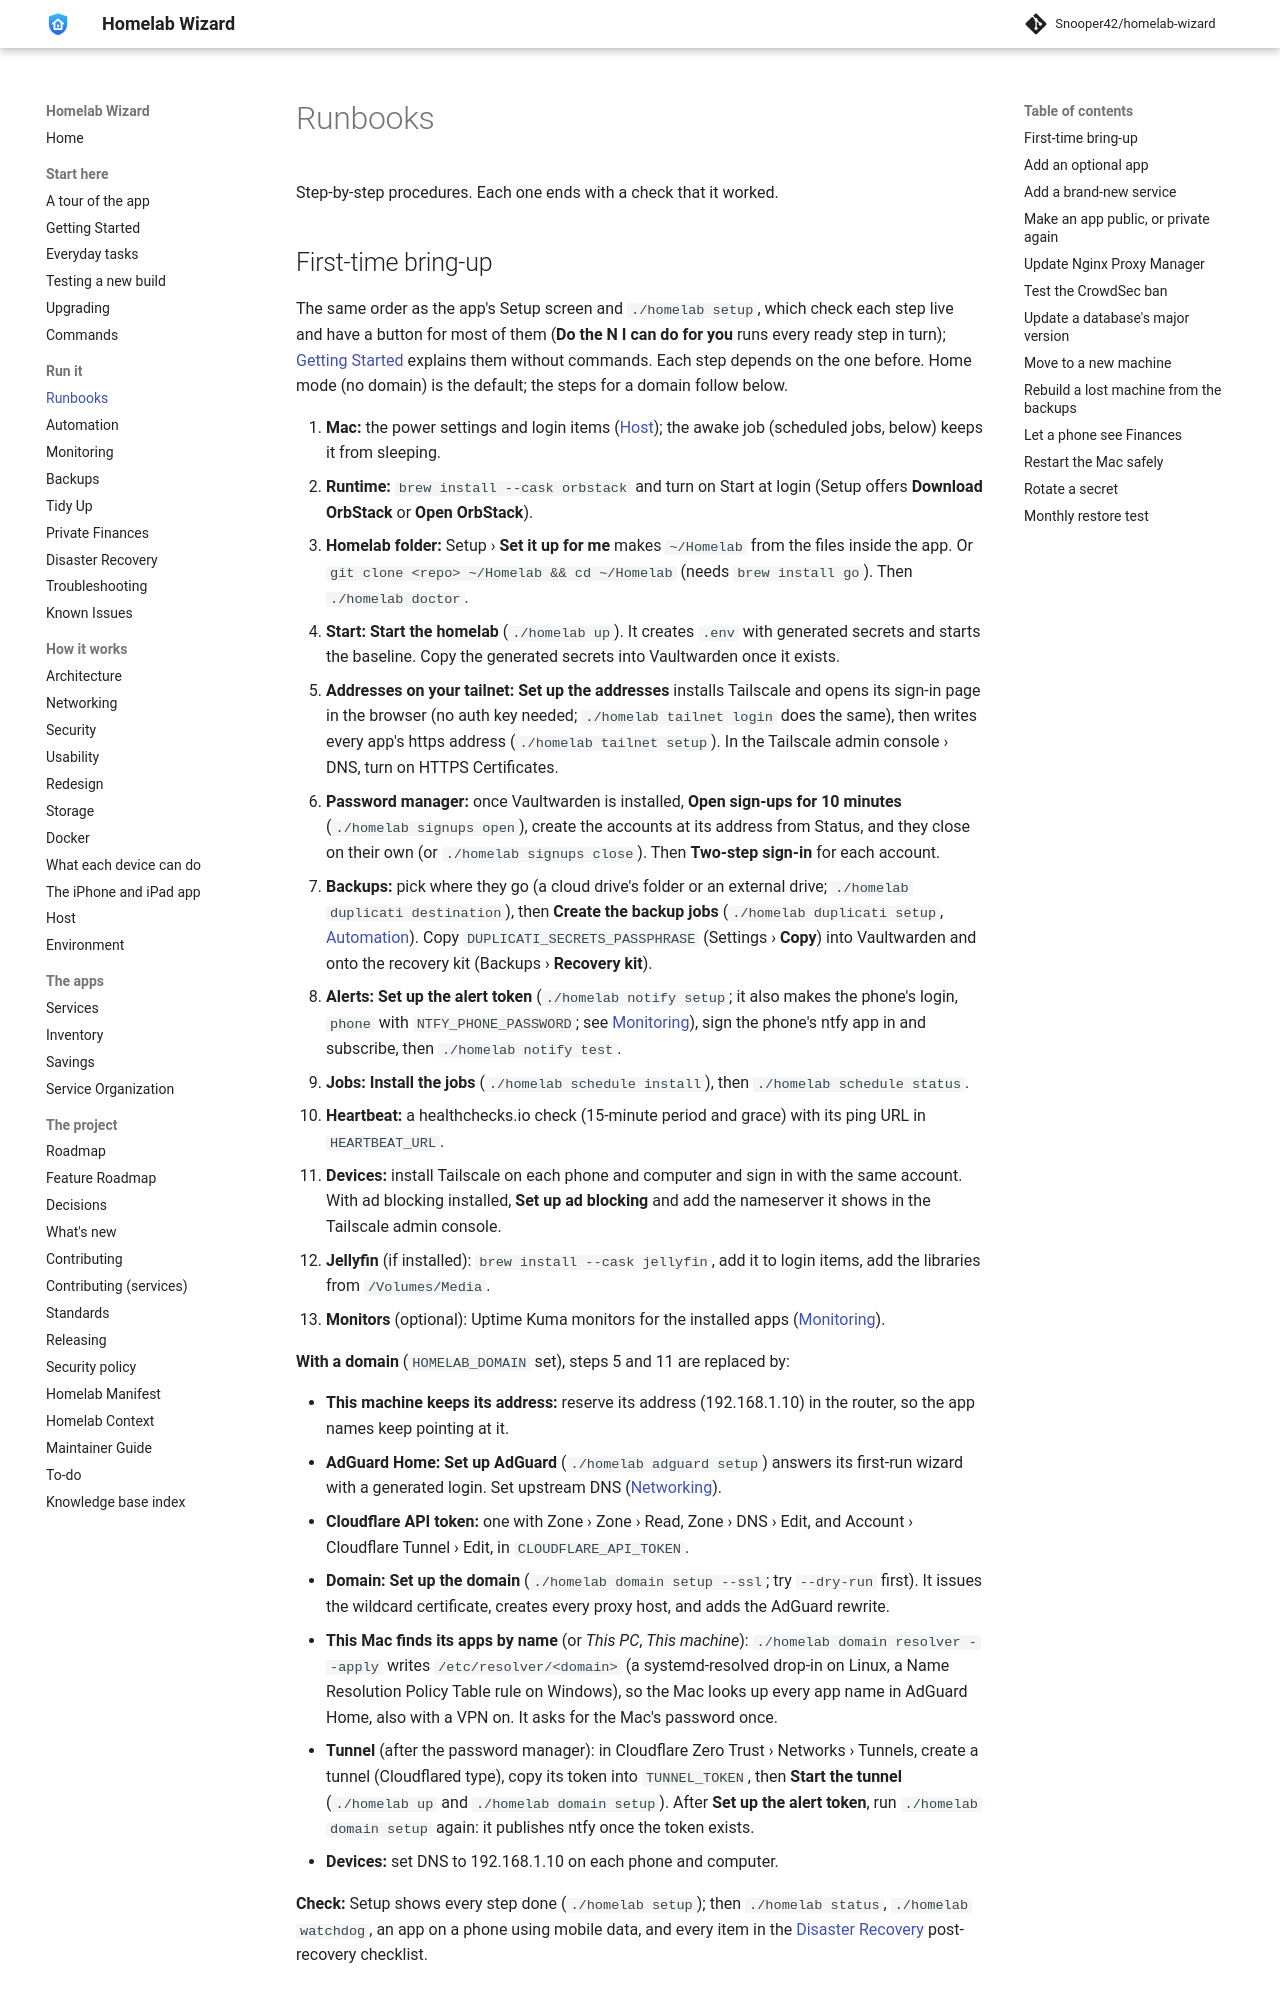

repository: Snooper42/homelab-wizard · page: docs/Runbooks/index.html · generator: mkdocs

---
version: 0.17.0
---

# Runbooks

Step-by-step procedures. Each one ends with a check that it worked.

## First-time bring-up

The same order as the app's Setup screen and `./homelab setup`, which check each step live and have a button for most of them (**Do the N I can do for you** runs every ready step in turn); [Getting Started](<Getting Started.md>) explains them without commands. Each step depends on the one before. Home mode (no domain) is the default; the steps for a domain follow below.

1. **Mac:** the power settings and login items ([Host](<Host.md>)); the awake job (scheduled jobs, below) keeps it from sleeping.
2. **Runtime:** `brew install --cask orbstack` and turn on Start at login (Setup offers **Download OrbStack** or **Open OrbStack**).
3. **Homelab folder:** Setup › **Set it up for me** makes `~/Homelab` from the files inside the app. Or `git clone <repo> ~/Homelab && cd ~/Homelab` (needs `brew install go`). Then `./homelab doctor`.
4. **Start:** **Start the homelab** (`./homelab up`). It creates `.env` with generated secrets and starts the baseline. Copy the generated secrets into Vaultwarden once it exists.
5. **Addresses on your tailnet:** **Set up the addresses** installs Tailscale and opens its sign-in page in the browser (no auth key needed; `./homelab tailnet login` does the same), then writes every app's https address (`./homelab tailnet setup`). In the Tailscale admin console › DNS, turn on HTTPS Certificates.
6. **Password manager:** once Vaultwarden is installed, **Open sign-ups for 10 minutes** (`./homelab signups open`), create the accounts at its address from Status, and they close on their own (or `./homelab signups close`). Then **Two-step sign-in** for each account.
7. **Backups:** pick where they go (a cloud drive's folder or an external drive; `./homelab duplicati destination`), then **Create the backup jobs** (`./homelab duplicati setup`, [Automation](<Automation.md>)). Copy `DUPLICATI_SECRETS_PASSPHRASE` (Settings › **Copy**) into Vaultwarden and onto the recovery kit (Backups › **Recovery kit**).
8. **Alerts:** **Set up the alert token** (`./homelab notify setup`; it also makes the phone's login, `phone` with `NTFY_PHONE_PASSWORD`; see [Monitoring](<Monitoring.md>)), sign the phone's ntfy app in and subscribe, then `./homelab notify test`.
9. **Jobs:** **Install the jobs** (`./homelab schedule install`), then `./homelab schedule status`.
10. **Heartbeat:** a healthchecks.io check (15-minute period and grace) with its ping URL in `HEARTBEAT_URL`.
11. **Devices:** install Tailscale on each phone and computer and sign in with the same account. With ad blocking installed, **Set up ad blocking** and add the nameserver it shows in the Tailscale admin console.
12. **Jellyfin** (if installed): `brew install --cask jellyfin`, add it to login items, add the libraries from `/Volumes/Media`.
13. **Monitors** (optional): Uptime Kuma monitors for the installed apps ([Monitoring](<Monitoring.md>)).

**With a domain** (`HOMELAB_DOMAIN` set), steps 5 and 11 are replaced by:
